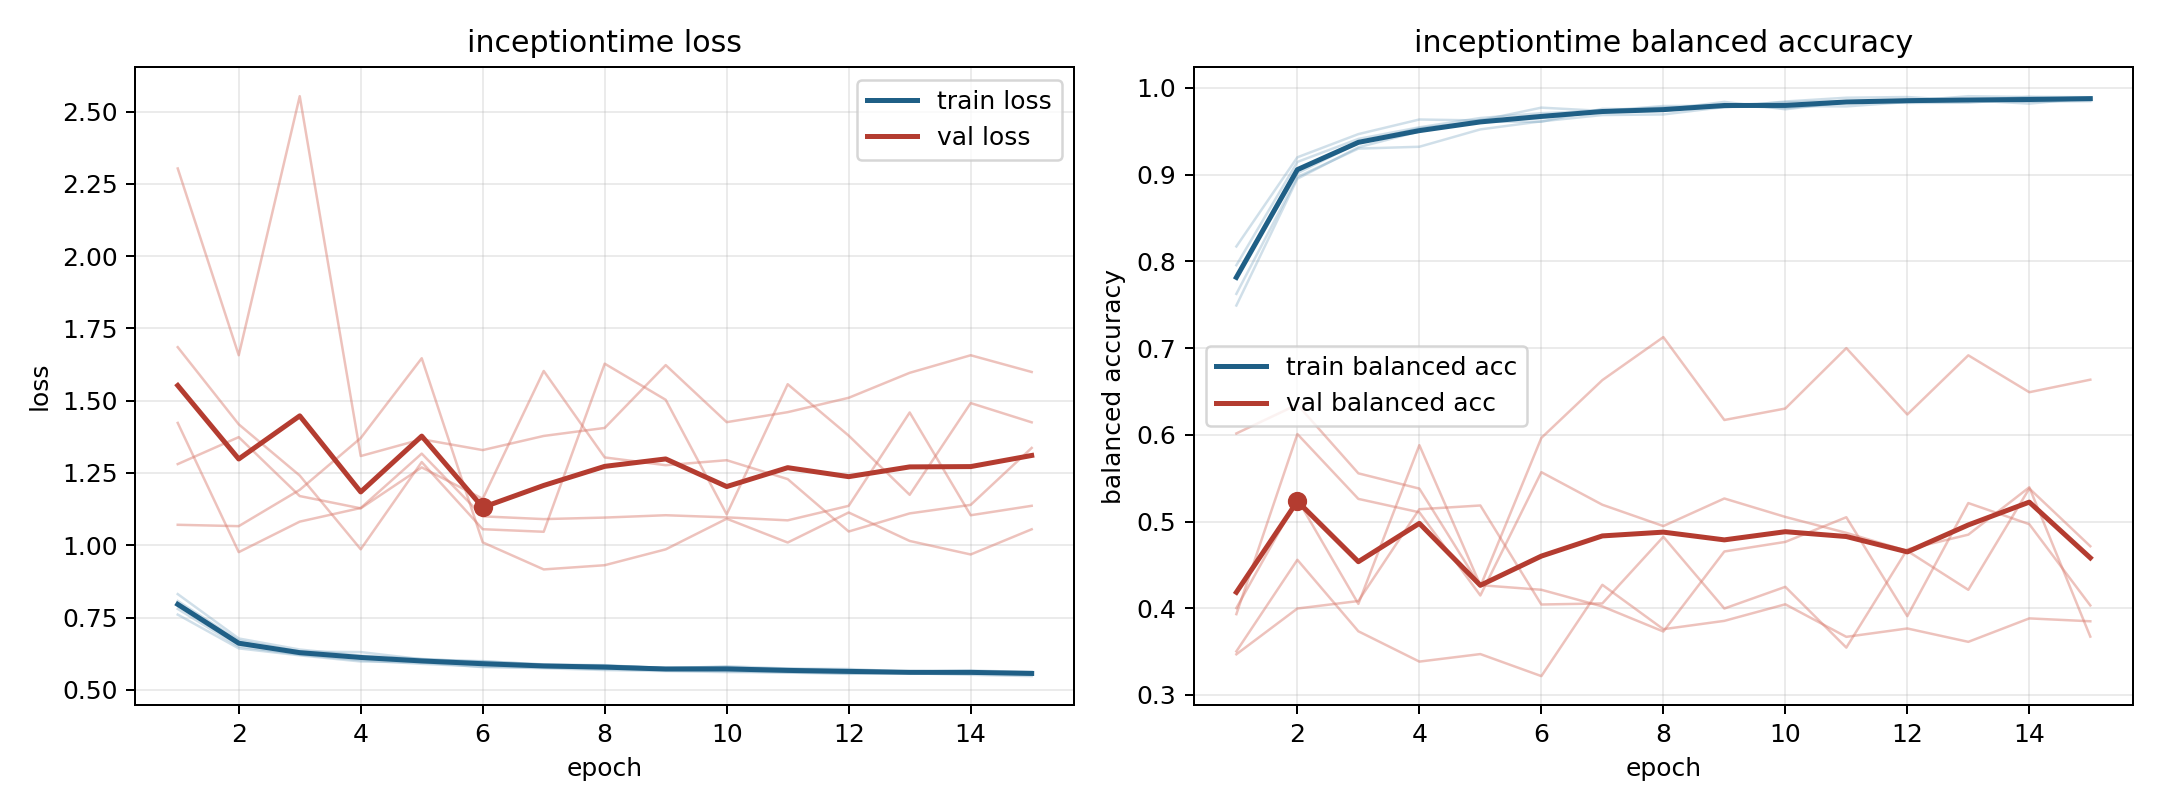

The table this chart was drawn from, first rows:
model, fold, epoch, train_loss, train_balanced_accuracy, val_loss, val_balanced_accuracy
inceptiontime, 1, 1, 0.7797, 0.7956, 1.685, 0.4002
inceptiontime, 1, 2, 0.6497, 0.9147, 1.418, 0.5258
inceptiontime, 1, 3, 0.6216, 0.9413, 1.241, 0.405
inceptiontime, 1, 4, 0.6021, 0.9546, 0.986, 0.5881
inceptiontime, 1, 5, 0.5898, 0.9653, 1.288, 0.4266
inceptiontime, 1, 6, 0.5801, 0.9709, 1.055, 0.4213
inceptiontime, 1, 7, 0.5746, 0.9735, 1.047, 0.4021
inceptiontime, 1, 8, 0.5683, 0.9792, 1.628, 0.3732
inceptiontime, 1, 9, 0.5647, 0.9795, 1.503, 0.4655
inceptiontime, 1, 10, 0.5612, 0.9836, 1.107, 0.4765
inceptiontime, 1, 11, 0.5608, 0.9847, 1.557, 0.505
inceptiontime, 1, 12, 0.5573, 0.9827, 1.379, 0.3909
inceptiontime, 1, 13, 0.5572, 0.983, 1.174, 0.5213
inceptiontime, 1, 14, 0.5518, 0.9879, 1.492, 0.4969
inceptiontime, 1, 15, 0.5473, 0.9887, 1.425, 0.4032
inceptiontime, 2, 1, 0.7992, 0.7834, 1.423, 0.3932
inceptiontime, 2, 2, 0.6646, 0.9016, 0.9762, 0.6009
inceptiontime, 2, 3, 0.6302, 0.9368, 1.082, 0.5261
inceptiontime, 2, 4, 0.6105, 0.9537, 1.129, 0.5107
inceptiontime, 2, 5, 0.6018, 0.9612, 1.317, 0.4148
inceptiontime, 2, 6, 0.5992, 0.961, 1.1, 0.5569
inceptiontime, 2, 7, 0.5869, 0.9759, 1.09, 0.5194
inceptiontime, 2, 8, 0.5853, 0.975, 1.096, 0.4948
inceptiontime, 2, 9, 0.5738, 0.9839, 1.104, 0.5266
inceptiontime, 2, 10, 0.5813, 0.9754, 1.096, 0.5053
inceptiontime, 2, 11, 0.5736, 0.9837, 1.086, 0.4869
inceptiontime, 2, 12, 0.5719, 0.9858, 1.136, 0.4661
inceptiontime, 2, 13, 0.5623, 0.9858, 1.459, 0.4213
inceptiontime, 2, 14, 0.567, 0.9819, 1.104, 0.5381
inceptiontime, 2, 15, 0.5609, 0.9887, 1.136, 0.4715
inceptiontime, 3, 1, 0.7601, 0.8172, 2.303, 0.3503
inceptiontime, 3, 2, 0.6433, 0.92, 1.657, 0.4559
inceptiontime, 3, 3, 0.6192, 0.9468, 2.553, 0.3735
inceptiontime, 3, 4, 0.5979, 0.9636, 1.309, 0.3385
inceptiontime, 3, 5, 0.5947, 0.9625, 1.367, 0.3472
inceptiontime, 3, 6, 0.5783, 0.9773, 1.329, 0.3218
inceptiontime, 3, 7, 0.578, 0.9735, 1.378, 0.427
inceptiontime, 3, 8, 0.5717, 0.9776, 1.406, 0.3758
inceptiontime, 3, 9, 0.5694, 0.9775, 1.623, 0.3855
inceptiontime, 3, 10, 0.5643, 0.9844, 1.426, 0.4046
inceptiontime, 3, 11, 0.5596, 0.9887, 1.46, 0.367
inceptiontime, 3, 12, 0.555, 0.9896, 1.51, 0.3767
inceptiontime, 3, 13, 0.5594, 0.9852, 1.596, 0.3613
inceptiontime, 3, 14, 0.5594, 0.9899, 1.657, 0.3883
inceptiontime, 3, 15, 0.5544, 0.9893, 1.599, 0.385
inceptiontime, 4, 1, 0.831, 0.7491, 1.071, 0.6016
inceptiontime, 4, 2, 0.6775, 0.8954, 1.066, 0.6349
inceptiontime, 4, 3, 0.6392, 0.9316, 1.192, 0.5556
inceptiontime, 4, 4, 0.6182, 0.9499, 1.371, 0.538
inceptiontime, 4, 5, 0.6068, 0.963, 1.647, 0.4252
inceptiontime, 4, 6, 0.5953, 0.9651, 1.01, 0.5964
inceptiontime, 4, 7, 0.5848, 0.9724, 0.9164, 0.6631
inceptiontime, 4, 8, 0.5836, 0.9739, 0.9309, 0.7127
inceptiontime, 4, 9, 0.5757, 0.9801, 0.9858, 0.6171
inceptiontime, 4, 10, 0.5786, 0.9768, 1.092, 0.6303
inceptiontime, 4, 11, 0.5682, 0.9833, 1.009, 0.7
inceptiontime, 4, 12, 0.5683, 0.9849, 1.113, 0.6235
inceptiontime, 4, 13, 0.5603, 0.9905, 1.015, 0.6917
inceptiontime, 4, 14, 0.5618, 0.9895, 0.9681, 0.6491
inceptiontime, 4, 15, 0.5621, 0.987, 1.055, 0.6636
... 15 more rows
